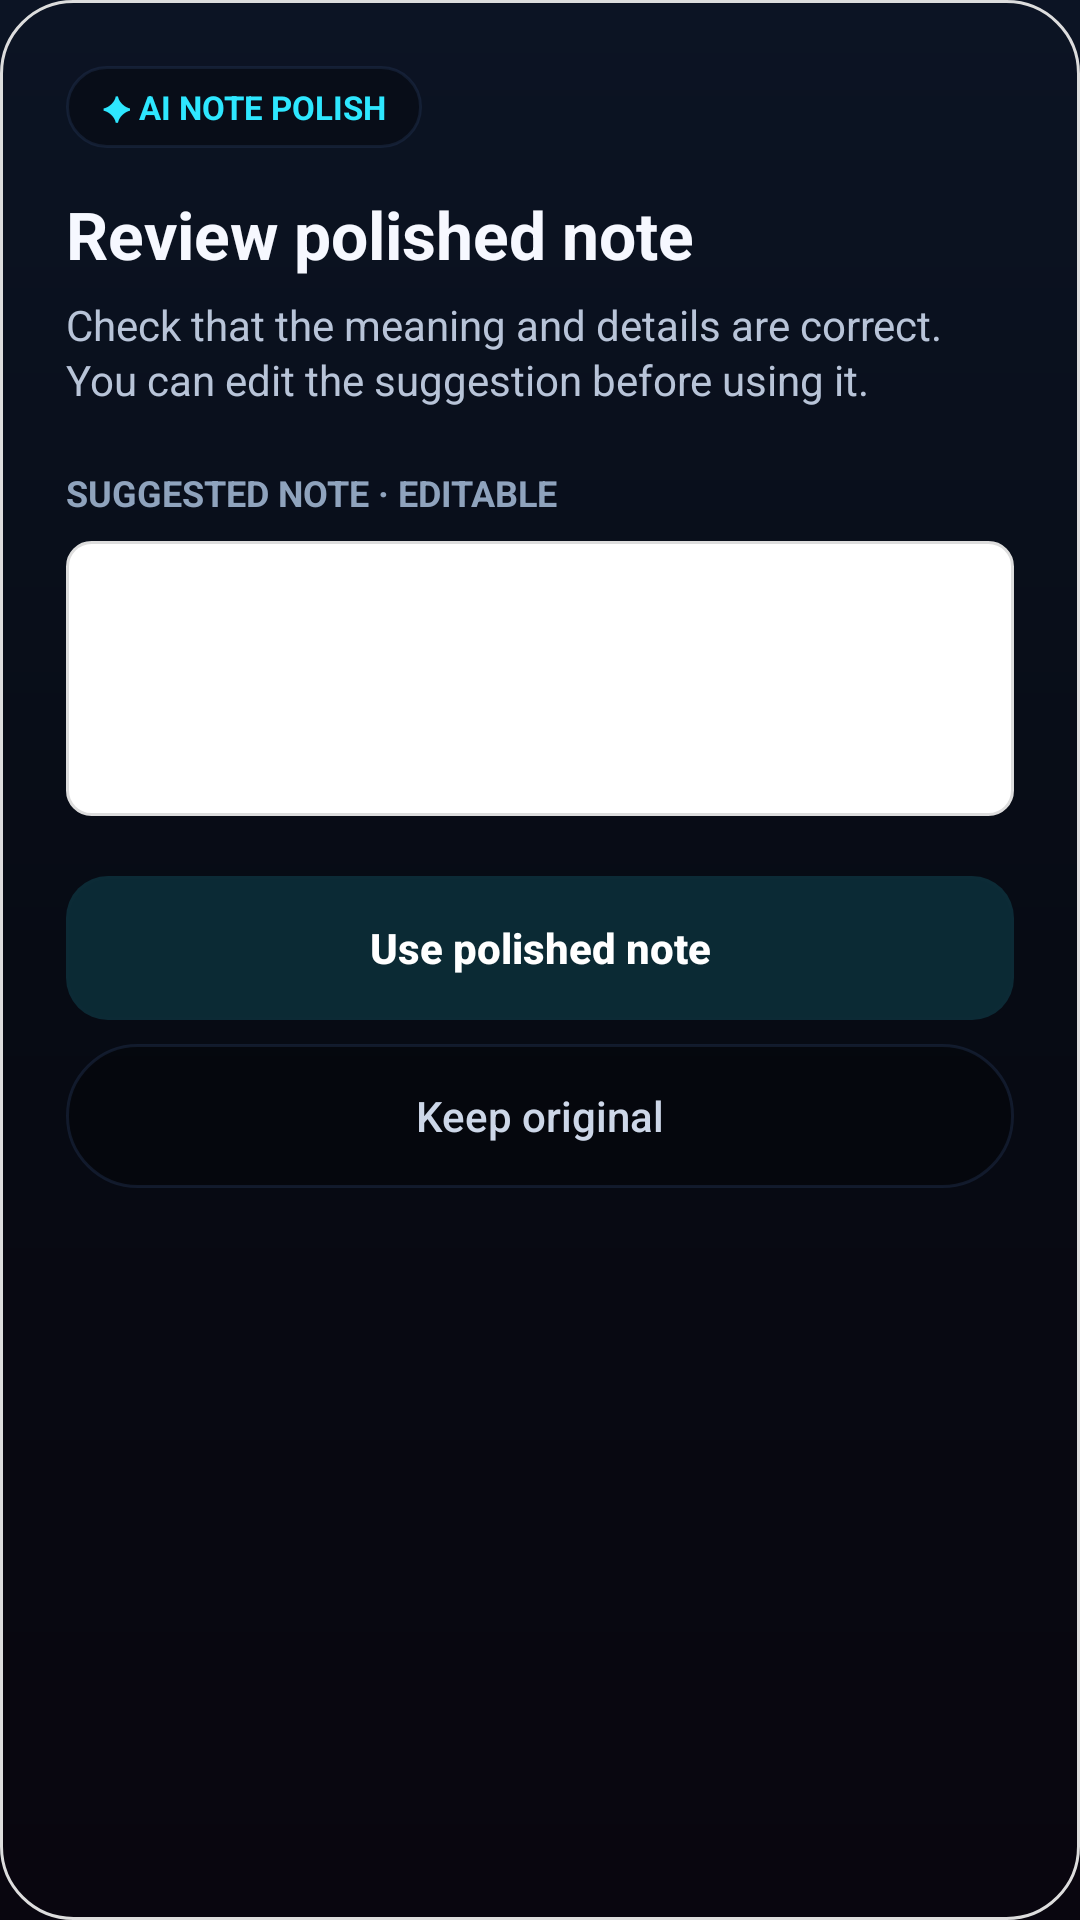

The Android layout XML behind this screen, and the referenced resources:
<!-- AndroidManifest.xml: application theme Theme.RCRM -->
<!-- res/layout/dialog_polished_note.xml -->
<?xml version="1.0" encoding="utf-8"?>
<ScrollView xmlns:android="http://schemas.android.com/apk/res/android"
    android:layout_width="match_parent"
    android:layout_height="wrap_content"
    android:background="@drawable/bg_dialog_space_glass"
    android:fillViewport="true">

<LinearLayout
    android:layout_width="match_parent"
    android:layout_height="wrap_content"
    android:orientation="vertical"
    android:padding="22dp">

    <TextView
        android:layout_width="wrap_content"
        android:layout_height="wrap_content"
        android:background="@drawable/bg_frosted_pill_input"
        android:paddingHorizontal="12dp"
        android:paddingVertical="6dp"
        android:text="@string/polish_note_badge"
        android:textColor="#2EE7FF"
        android:textSize="11sp"
        android:textStyle="bold" />

    <TextView
        android:layout_width="match_parent"
        android:layout_height="wrap_content"
        android:layout_marginTop="14dp"
        android:text="@string/polish_note_preview_title"
        android:textColor="#F6F8FF"
        android:textSize="22sp"
        android:textStyle="bold" />

    <TextView
        android:layout_width="match_parent"
        android:layout_height="wrap_content"
        android:layout_marginTop="6dp"
        android:lineSpacingExtra="2dp"
        android:text="@string/polish_note_preview_message"
        android:textColor="#B8C4D8"
        android:textSize="14sp" />

    <TextView
        android:layout_width="match_parent"
        android:layout_height="wrap_content"
        android:layout_marginTop="20dp"
        android:labelFor="@id/etPolishedNote"
        android:text="@string/polish_note_suggestion_label"
        android:textColor="#8FA3BD"
        android:textSize="12sp"
        android:textStyle="bold" />

    <EditText
        android:id="@+id/etPolishedNote"
        android:layout_width="match_parent"
        android:layout_height="wrap_content"
        android:layout_marginTop="8dp"
        android:background="@drawable/bg_edittext_outline"
        android:gravity="top|start"
        android:inputType="textCapSentences|textMultiLine"
        android:maxLines="8"
        android:minLines="3"
        android:padding="16dp"
        android:scrollbars="vertical"
        android:textColor="#F6F8FF"
        android:textColorHint="#8FA3BD"
        android:textSize="16sp" />

    <Button
        android:id="@+id/btnUsePolishedNote"
        android:layout_width="match_parent"
        android:layout_height="wrap_content"
        android:layout_marginTop="20dp"
        android:background="@drawable/bg_neon_cyan_button"
        android:minHeight="48dp"
        android:text="@string/polish_note_use"
        android:textAllCaps="false"
        android:textColor="#FFFFFF"
        android:textStyle="bold" />

    <Button
        android:id="@+id/btnKeepOriginalNote"
        android:layout_width="match_parent"
        android:layout_height="wrap_content"
        android:layout_marginTop="8dp"
        android:background="@drawable/bg_frosted_pill_input"
        android:minHeight="48dp"
        android:text="@string/polish_note_keep_original"
        android:textAllCaps="false"
        android:textColor="#CDD7E8" />
</LinearLayout>
</ScrollView>
<!-- resources referenced by this layout -->
<resources>
  <!-- drawable bg_dialog_space_glass (drawable) -->
  <?xml version="1.0" encoding="utf-8"?>
  <shape xmlns:android="http://schemas.android.com/apk/res/android" android:shape="rectangle">
      <solid android:color="@color/surfaceColor" />
      <corners android:radius="24dp" />
      <stroke android:width="1dp" android:color="@color/dividerColor" />
  </shape>
  <!-- drawable bg_edittext_outline (drawable) -->
  <?xml version="1.0" encoding="utf-8"?>
  <shape xmlns:android="http://schemas.android.com/apk/res/android">
      <solid android:color="#FFFFFF" />
      <stroke
          android:width="1dp"
          android:color="#DDDDDD" />
      <corners android:radius="8dp" />
  </shape>
  <!-- drawable bg_frosted_pill_input (drawable) -->
  <?xml version="1.0" encoding="utf-8"?>
  <shape xmlns:android="http://schemas.android.com/apk/res/android"
      android:shape="rectangle">
      <solid android:color="#4D000000" />
      <corners android:radius="26dp" />
      <stroke
          android:width="1dp"
          android:color="#66243656" />
  </shape>
  <!-- drawable bg_neon_cyan_button (drawable) -->
  <?xml version="1.0" encoding="utf-8"?>
  <shape xmlns:android="http://schemas.android.com/apk/res/android" android:shape="rectangle">
      <solid android:color="#242EE7FF" />
      <corners android:radius="14dp" />
  </shape>
  <string name="polish_note_badge">✦  AI NOTE POLISH</string>
  <string name="polish_note_keep_original">Keep original</string>
  <string name="polish_note_preview_message">Check that the meaning and details are correct. You can edit the suggestion before using it.</string>
  <string name="polish_note_preview_title">Review polished note</string>
  <string name="polish_note_suggestion_label">SUGGESTED NOTE · EDITABLE</string>
  <string name="polish_note_use">Use polished note</string>
  <style name="Theme.RCRM" parent="Base.Theme.RCRM" />
  <color name="dividerColor">#DDDDDD</color>
  <color name="colorPrimary">#007BFF</color>
  <color name="white">#FFFFFFFF</color>
  <color name="textColorPrimary">#2A2A2A</color>
  <color name="colorInfo">#17A2B8</color>
  <color name="black">#FF000000</color>
  <color name="colorSuccess">#28A745</color>
  <color name="colorDanger">#DC3545</color>
  <color name="backgroundColor">#F8F9FA</color>
  <color name="textColorSecondary">#666666</color>
  <!-- drawable bg_space_gradient (drawable) -->
  <?xml version="1.0" encoding="utf-8"?>
  <shape xmlns:android="http://schemas.android.com/apk/res/android"
      android:shape="rectangle">
      <gradient
          android:startColor="#0C1424"
          android:centerColor="#070B14"
          android:endColor="#09060F"
          android:angle="270" />
  </shape>
  <style name="Widget.RCRM.Button" parent="Widget.Material3.Button">
          <item name="cornerRadius">14dp</item>
          <item name="android:textAllCaps">false</item>
          <item name="android:textColor">@color/white</item>
          <item name="backgroundTint">@color/colorPrimary</item>
      </style>
  <style name="Widget.RCRM.Button.Text" parent="Widget.Material3.Button.TextButton">
          <item name="android:textAllCaps">false</item>
          <item name="android:textColor">@color/colorInfo</item>
      </style>
  <style name="Widget.RCRM.Card" parent="Widget.Material3.CardView.Filled">
          <item name="cardBackgroundColor">@color/surfaceGlass</item>
          <item name="cardCornerRadius">20dp</item>
          <item name="cardElevation">0dp</item>
          <item name="strokeWidth">1dp</item>
          <item name="strokeColor">@color/dividerColor</item>
      </style>
  <style name="Widget.RCRM.PopupMenu" parent="Widget.Material3.PopupMenu">
          <item name="android:popupBackground">@color/surfaceColor</item>
      </style>
  <style name="Widget.RCRM.PopupMenu.List" parent="Widget.Material3.PopupMenu.ListPopupWindow">
          <item name="android:popupBackground">@color/surfaceColor</item>
      </style>
</resources>
